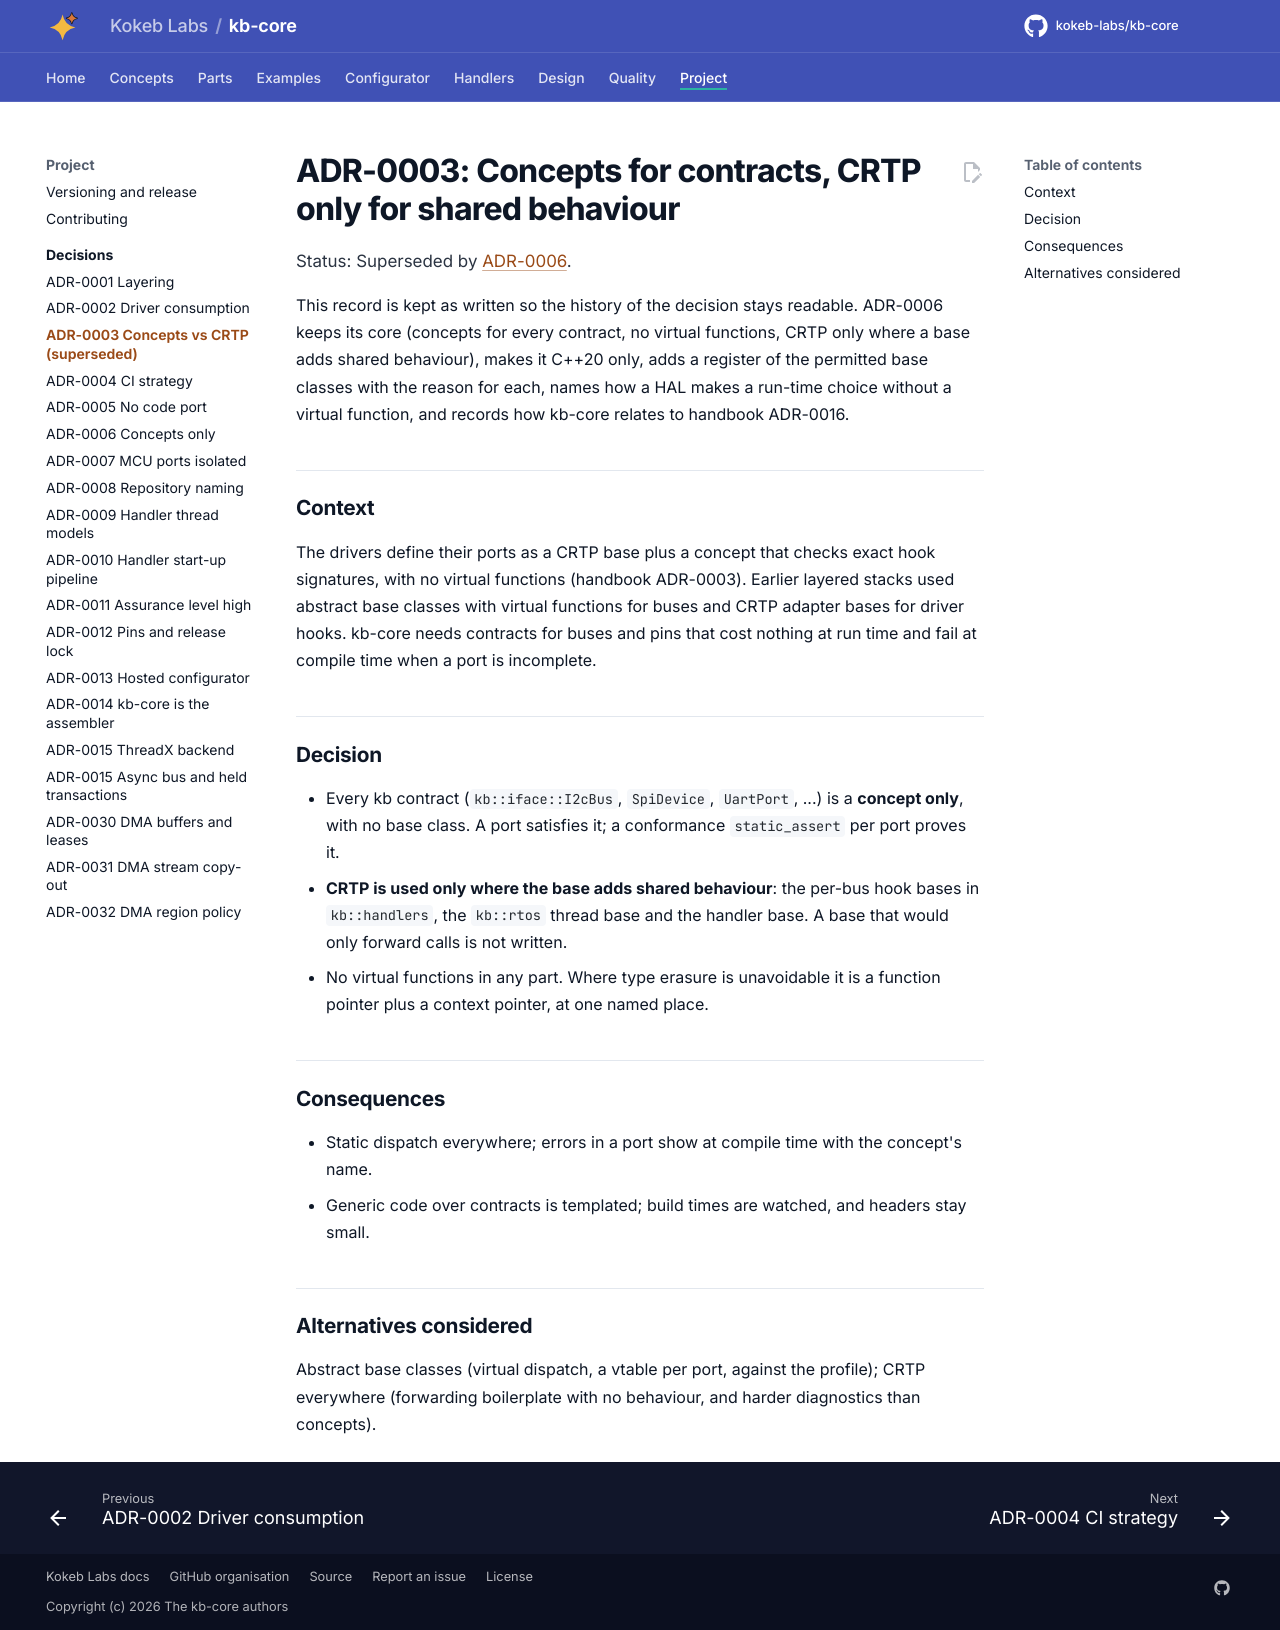

repository: kokeb-labs/kb-core · page: v0.1.0-rc.1/adr/ADR-0003-concepts-vs-crtp/index.html · generator: mkdocs

# ADR-0003: Concepts for contracts, CRTP only for shared behaviour

Status: Superseded by [ADR-0006](ADR-0006-concepts-only.md).

This record is kept as written so the history of the decision stays readable. ADR-0006 keeps its core (concepts
for every contract, no virtual functions, CRTP only where a base adds shared behaviour), makes it C++20 only, adds
a register of the permitted base classes with the reason for each, names how a HAL makes a run-time choice
without a virtual function, and records how kb-core relates to handbook ADR-0016.

## Context

The drivers define their ports as a CRTP base plus a concept that checks exact hook signatures, with no virtual
functions (handbook ADR-0003). Earlier layered stacks used abstract base classes with virtual functions for buses
and CRTP adapter bases for driver hooks. kb-core needs contracts for buses and pins that cost nothing at run time
and fail at compile time when a port is incomplete.

## Decision

- Every kb contract (`kb::iface::I2cBus`, `SpiDevice`, `UartPort`, ...) is a **concept only**, with no base class.
  A port satisfies it; a conformance `static_assert` per port proves it.
- **CRTP is used only where the base adds shared behaviour**: the per-bus hook bases in `kb::handlers`, the
  `kb::rtos` thread base and the handler base. A base that would only forward calls is not written.
- No virtual functions in any part. Where type erasure is unavoidable it is a function pointer plus a context
  pointer, at one named place.

## Consequences

- Static dispatch everywhere; errors in a port show at compile time with the concept's name.
- Generic code over contracts is templated; build times are watched, and headers stay small.

## Alternatives considered

Abstract base classes (virtual dispatch, a vtable per port, against the profile); CRTP everywhere (forwarding
boilerplate with no behaviour, and harder diagnostics than concepts).
